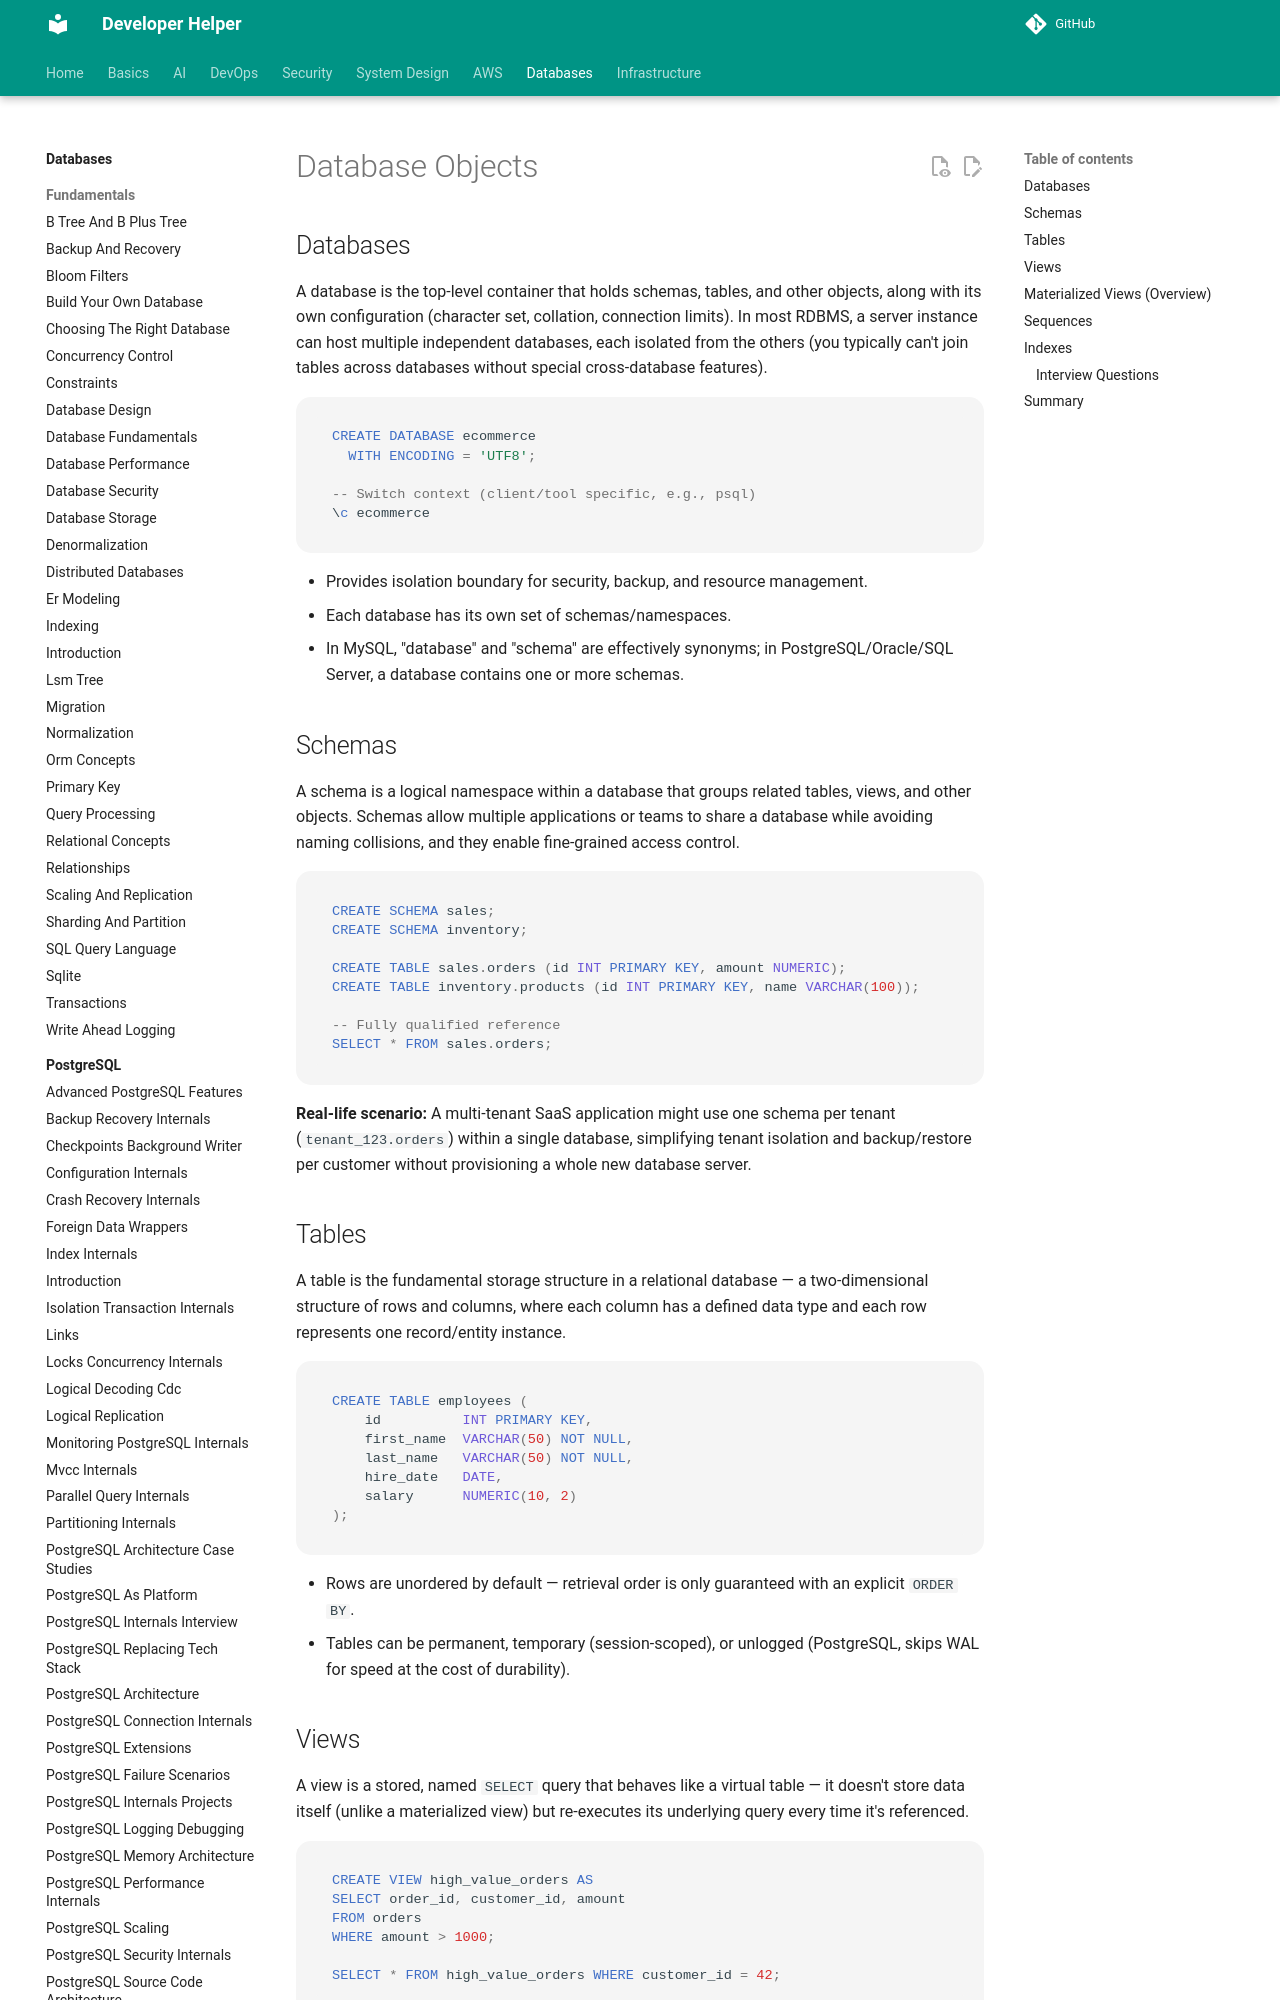

repository: abhishekghoshh/developer-helper · page: database/sql/database-objects/index.html · generator: mkdocs

# Database Objects

## Databases

A database is the top-level container that holds schemas, tables, and other objects, along with its own configuration (character set, collation, connection limits). In most RDBMS, a server instance can host multiple independent databases, each isolated from the others (you typically can't join tables across databases without special cross-database features).

```sql
CREATE DATABASE ecommerce
  WITH ENCODING = 'UTF8';

-- Switch context (client/tool specific, e.g., psql)
\c ecommerce
```

- Provides isolation boundary for security, backup, and resource management.
- Each database has its own set of schemas/namespaces.
- In MySQL, "database" and "schema" are effectively synonyms; in PostgreSQL/Oracle/SQL Server, a database contains one or more schemas.

## Schemas

A schema is a logical namespace within a database that groups related tables, views, and other objects. Schemas allow multiple applications or teams to share a database while avoiding naming collisions, and they enable fine-grained access control.

```sql
CREATE SCHEMA sales;
CREATE SCHEMA inventory;

CREATE TABLE sales.orders (id INT PRIMARY KEY, amount NUMERIC);
CREATE TABLE inventory.products (id INT PRIMARY KEY, name VARCHAR(100));

-- Fully qualified reference
SELECT * FROM sales.orders;
```

**Real-life scenario:** A multi-tenant SaaS application might use one schema per tenant (`tenant_123.orders`) within a single database, simplifying tenant isolation and backup/restore per customer without provisioning a whole new database server.

## Tables

A table is the fundamental storage structure in a relational database — a two-dimensional structure of rows and columns, where each column has a defined data type and each row represents one record/entity instance.

```sql
CREATE TABLE employees (
    id          INT PRIMARY KEY,
    first_name  VARCHAR(50) NOT NULL,
    last_name   VARCHAR(50) NOT NULL,
    hire_date   DATE,
    salary      NUMERIC(10, 2)
);
```

- Rows are unordered by default — retrieval order is only guaranteed with an explicit `ORDER BY`.
- Tables can be permanent, temporary (session-scoped), or unlogged (PostgreSQL, skips WAL for speed at the cost of durability).

## Views

A view is a stored, named `SELECT` query that behaves like a virtual table — it doesn't store data itself (unlike a materialized view) but re-executes its underlying query every time it's referenced.

```sql
CREATE VIEW high_value_orders AS
SELECT order_id, customer_id, amount
FROM orders
WHERE amount > 1000;

SELECT * FROM high_value_orders WHERE customer_id = 42;
```

- Simplifies complex/repeated queries by giving them a reusable name.
- Can restrict column/row visibility for security (expose a view instead of the underlying table with sensitive columns).
- Some views are updatable (simple single-table views), allowing `INSERT`/`UPDATE`/`DELETE` through them.

**Advantages:** encapsulates complexity, improves security via column/row restriction, provides a stable interface even if underlying tables change (as long as the view definition is updated).

**Disadvantages:** adds a layer of indirection that can obscure performance issues; non-materialized views re-run the query each time, so they don't inherently improve performance.
